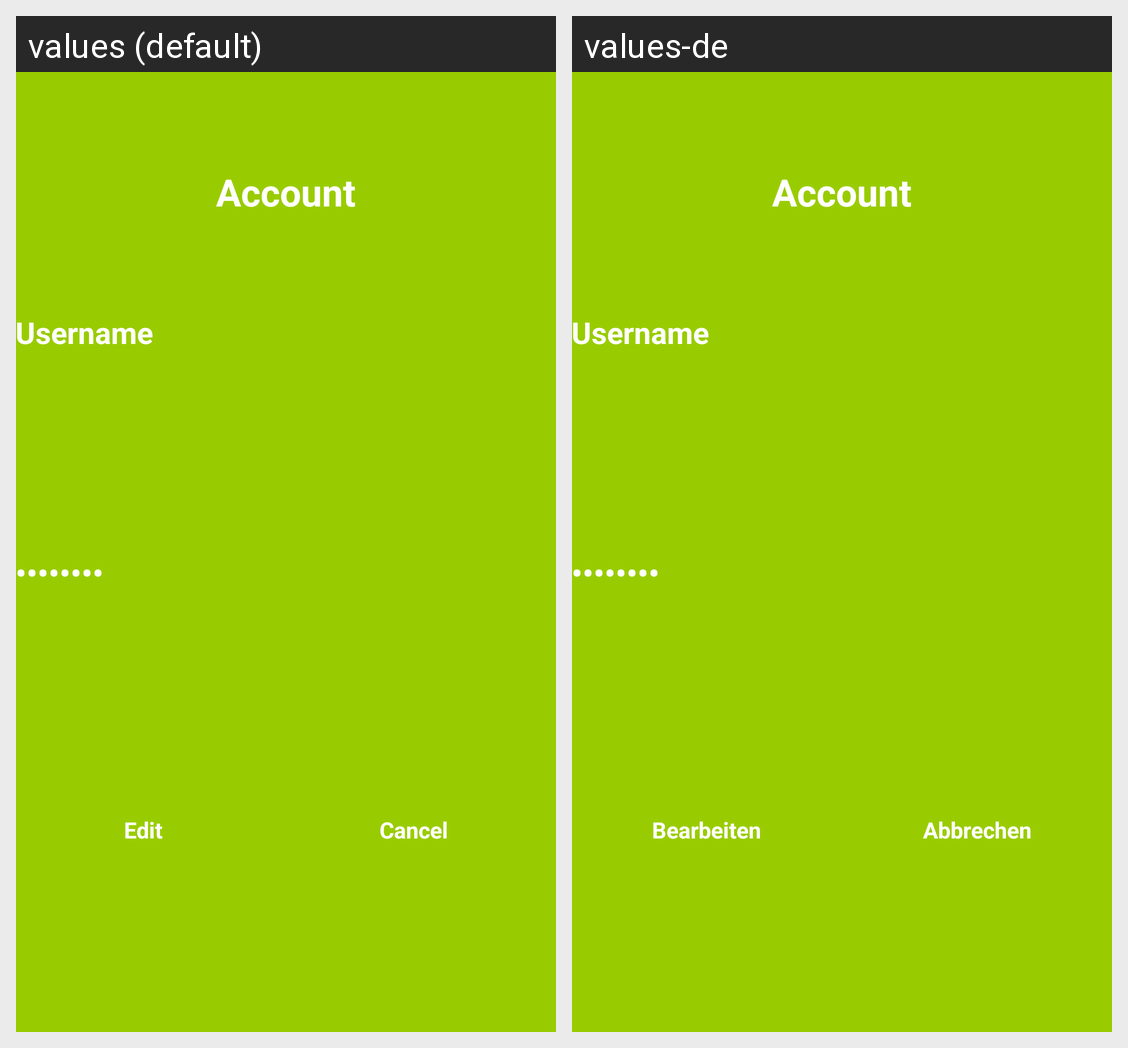

Strings drawn on this Android screen and how each of the app's shown locales translates them:
Android screen res/layout/activity_account_display.xml rendered under 2 locales, left to right: values (default), values-de. Device: Nexus 5 (rendered at 1080×1920; each locale shown at half size, 540×960, under a caption strip naming it); theme AppTheme.
Strings drawn on this screen, with the default value and each locale's value (text and hints the layout hard-codes, and strings that could not be matched under every locale, appear in the picture but are not listed):

username_et
  values: Username
  values-de: Username

username_tv
  values: Username
  values-de: Username

passwort_tv
  values: Password
  values-de: Passwort

account_display_edit_btn
  values: Edit
  values-de: Bearbeiten

account_display_cancel_btn
  values: Cancel
  values-de: Abbrechen
